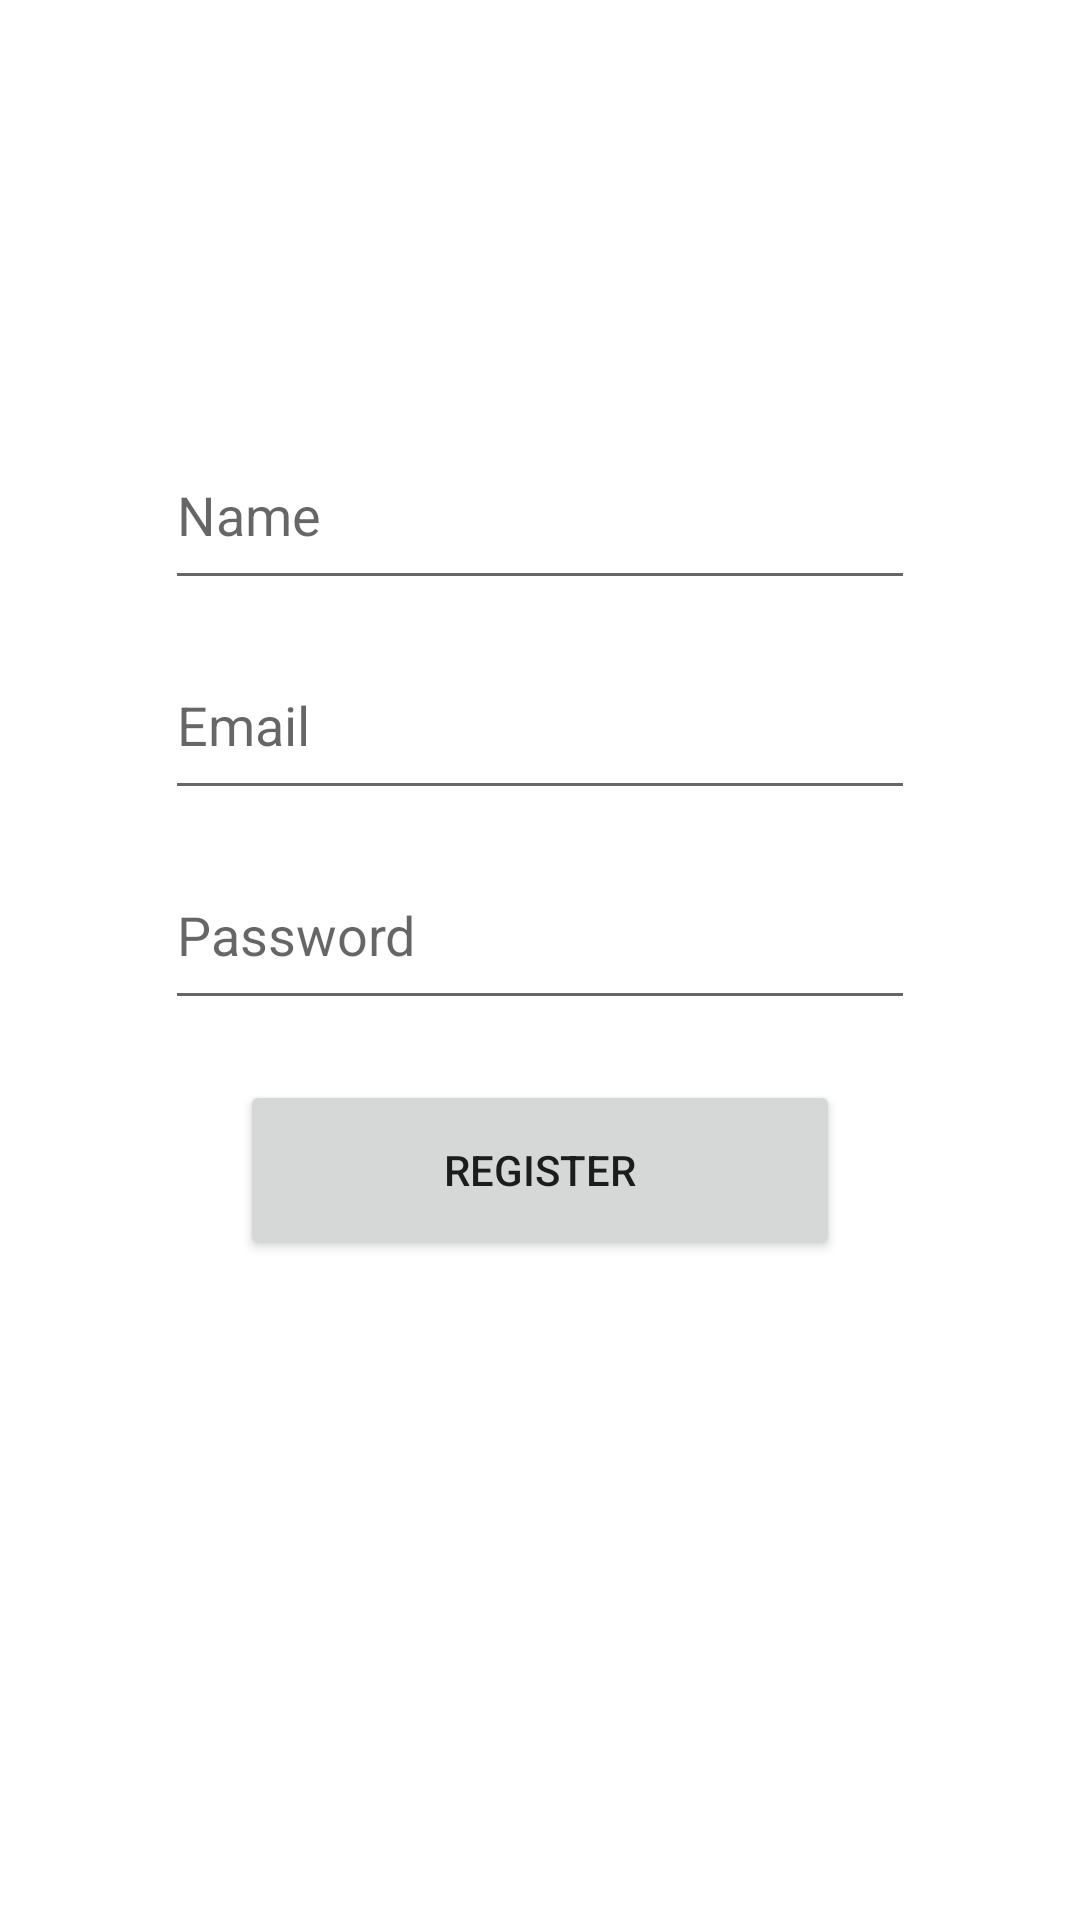

Produce the Android XML layout that renders to this screen, including the resource entries it uses.
<!-- AndroidManifest.xml: application theme TealTheme -->
<!-- res/layout/fragment_register_fragment.xml -->
<?xml version="1.0" encoding="utf-8"?>
<RelativeLayout xmlns:android="http://schemas.android.com/apk/res/android"
    xmlns:tools="http://schemas.android.com/tools"
    android:layout_width="match_parent"
    android:layout_height="match_parent"
    xmlns:app="http://schemas.android.com/apk/res-auto"
    tools:context=".authorization.register.register_fragment">

    <ImageView
        android:id="@+id/imageview"
        android:layout_width="100dp"
        android:layout_height="100dp"
        android:layout_centerHorizontal="true"
        android:layout_marginStart="20dp"
        android:layout_marginTop="20dp"
        android:layout_marginEnd="20dp"
        android:layout_marginBottom="20dp"
        tools:srcCompat="@tools:sample/avatars" />

    <EditText
        android:id="@+id/name"
        android:layout_width="250dp"
        android:layout_height="60dp"
        android:layout_below="@id/imageview"
        android:layout_centerHorizontal="true"
        android:hint="Name"
        android:inputType="textPersonName" />

    <EditText
        android:id="@+id/email"
        android:layout_width="250dp"
        android:layout_height="60dp"
        android:layout_below="@id/name"
        android:layout_centerHorizontal="true"
        android:layout_marginStart="10dp"
        android:layout_marginTop="10dp"
        android:layout_marginEnd="10dp"
        android:layout_marginBottom="10dp"
        android:hint="Email"
        android:inputType="textEmailAddress" />

    <EditText
        android:id="@+id/password"
        android:layout_width="250dp"
        android:layout_height="60dp"
        android:layout_below="@id/email"
        android:layout_centerHorizontal="true"
        android:hint="Password"
        android:inputType="textPassword" />

    <Button
        android:id="@+id/register_button"
        android:layout_width="200dp"
        android:layout_height="60dp"
        android:layout_below="@id/password"
        android:layout_centerHorizontal="true"
        android:layout_margin="20dp"
        android:layout_marginStart="20dp"
        android:layout_marginTop="20dp"
        android:layout_marginEnd="20dp"
        android:layout_marginBottom="20dp"
        android:text="Register" />

    <com.airbnb.lottie.LottieAnimationView
        android:id="@+id/loading_animation"
        android:layout_width="200dp"
        android:layout_height="200dp"
        android:visibility="invisible"
        app:lottie_rawRes="@raw/loading_animation_1"
        app:lottie_autoPlay="true"
        app:lottie_loop="true"
        android:layout_alignParentBottom="true"
        android:layout_centerHorizontal="true"/>

</RelativeLayout>
<!-- resources referenced by this layout -->
<resources>
  <style name="TealTheme" parent="Base.AppTheme.TealTheme" />
  <style name="Base.AppTheme.TealTheme" parent="Theme.MaterialComponents.DayNight.NoActionBar">
          
          <item name="colorPrimary">@color/teal</item>
          <item name="colorPrimaryVariant">@color/teal</item>
          <item name="colorOnPrimary">@color/white</item>
          
          <item name="colorSecondary">@color/teal</item>
          <item name="colorSecondaryVariant">@color/teal</item>
          <item name="colorOnSecondary">@color/white</item>
          
          <item name="android:statusBarColor" tools:targetApi="l">?attr/colorPrimaryVariant</item>
          
          <item name="page_background">@color/white</item>
      </style>
  <color name="teal">#009688</color>
  <color name="white">#FFFFFFFF</color>
</resources>
